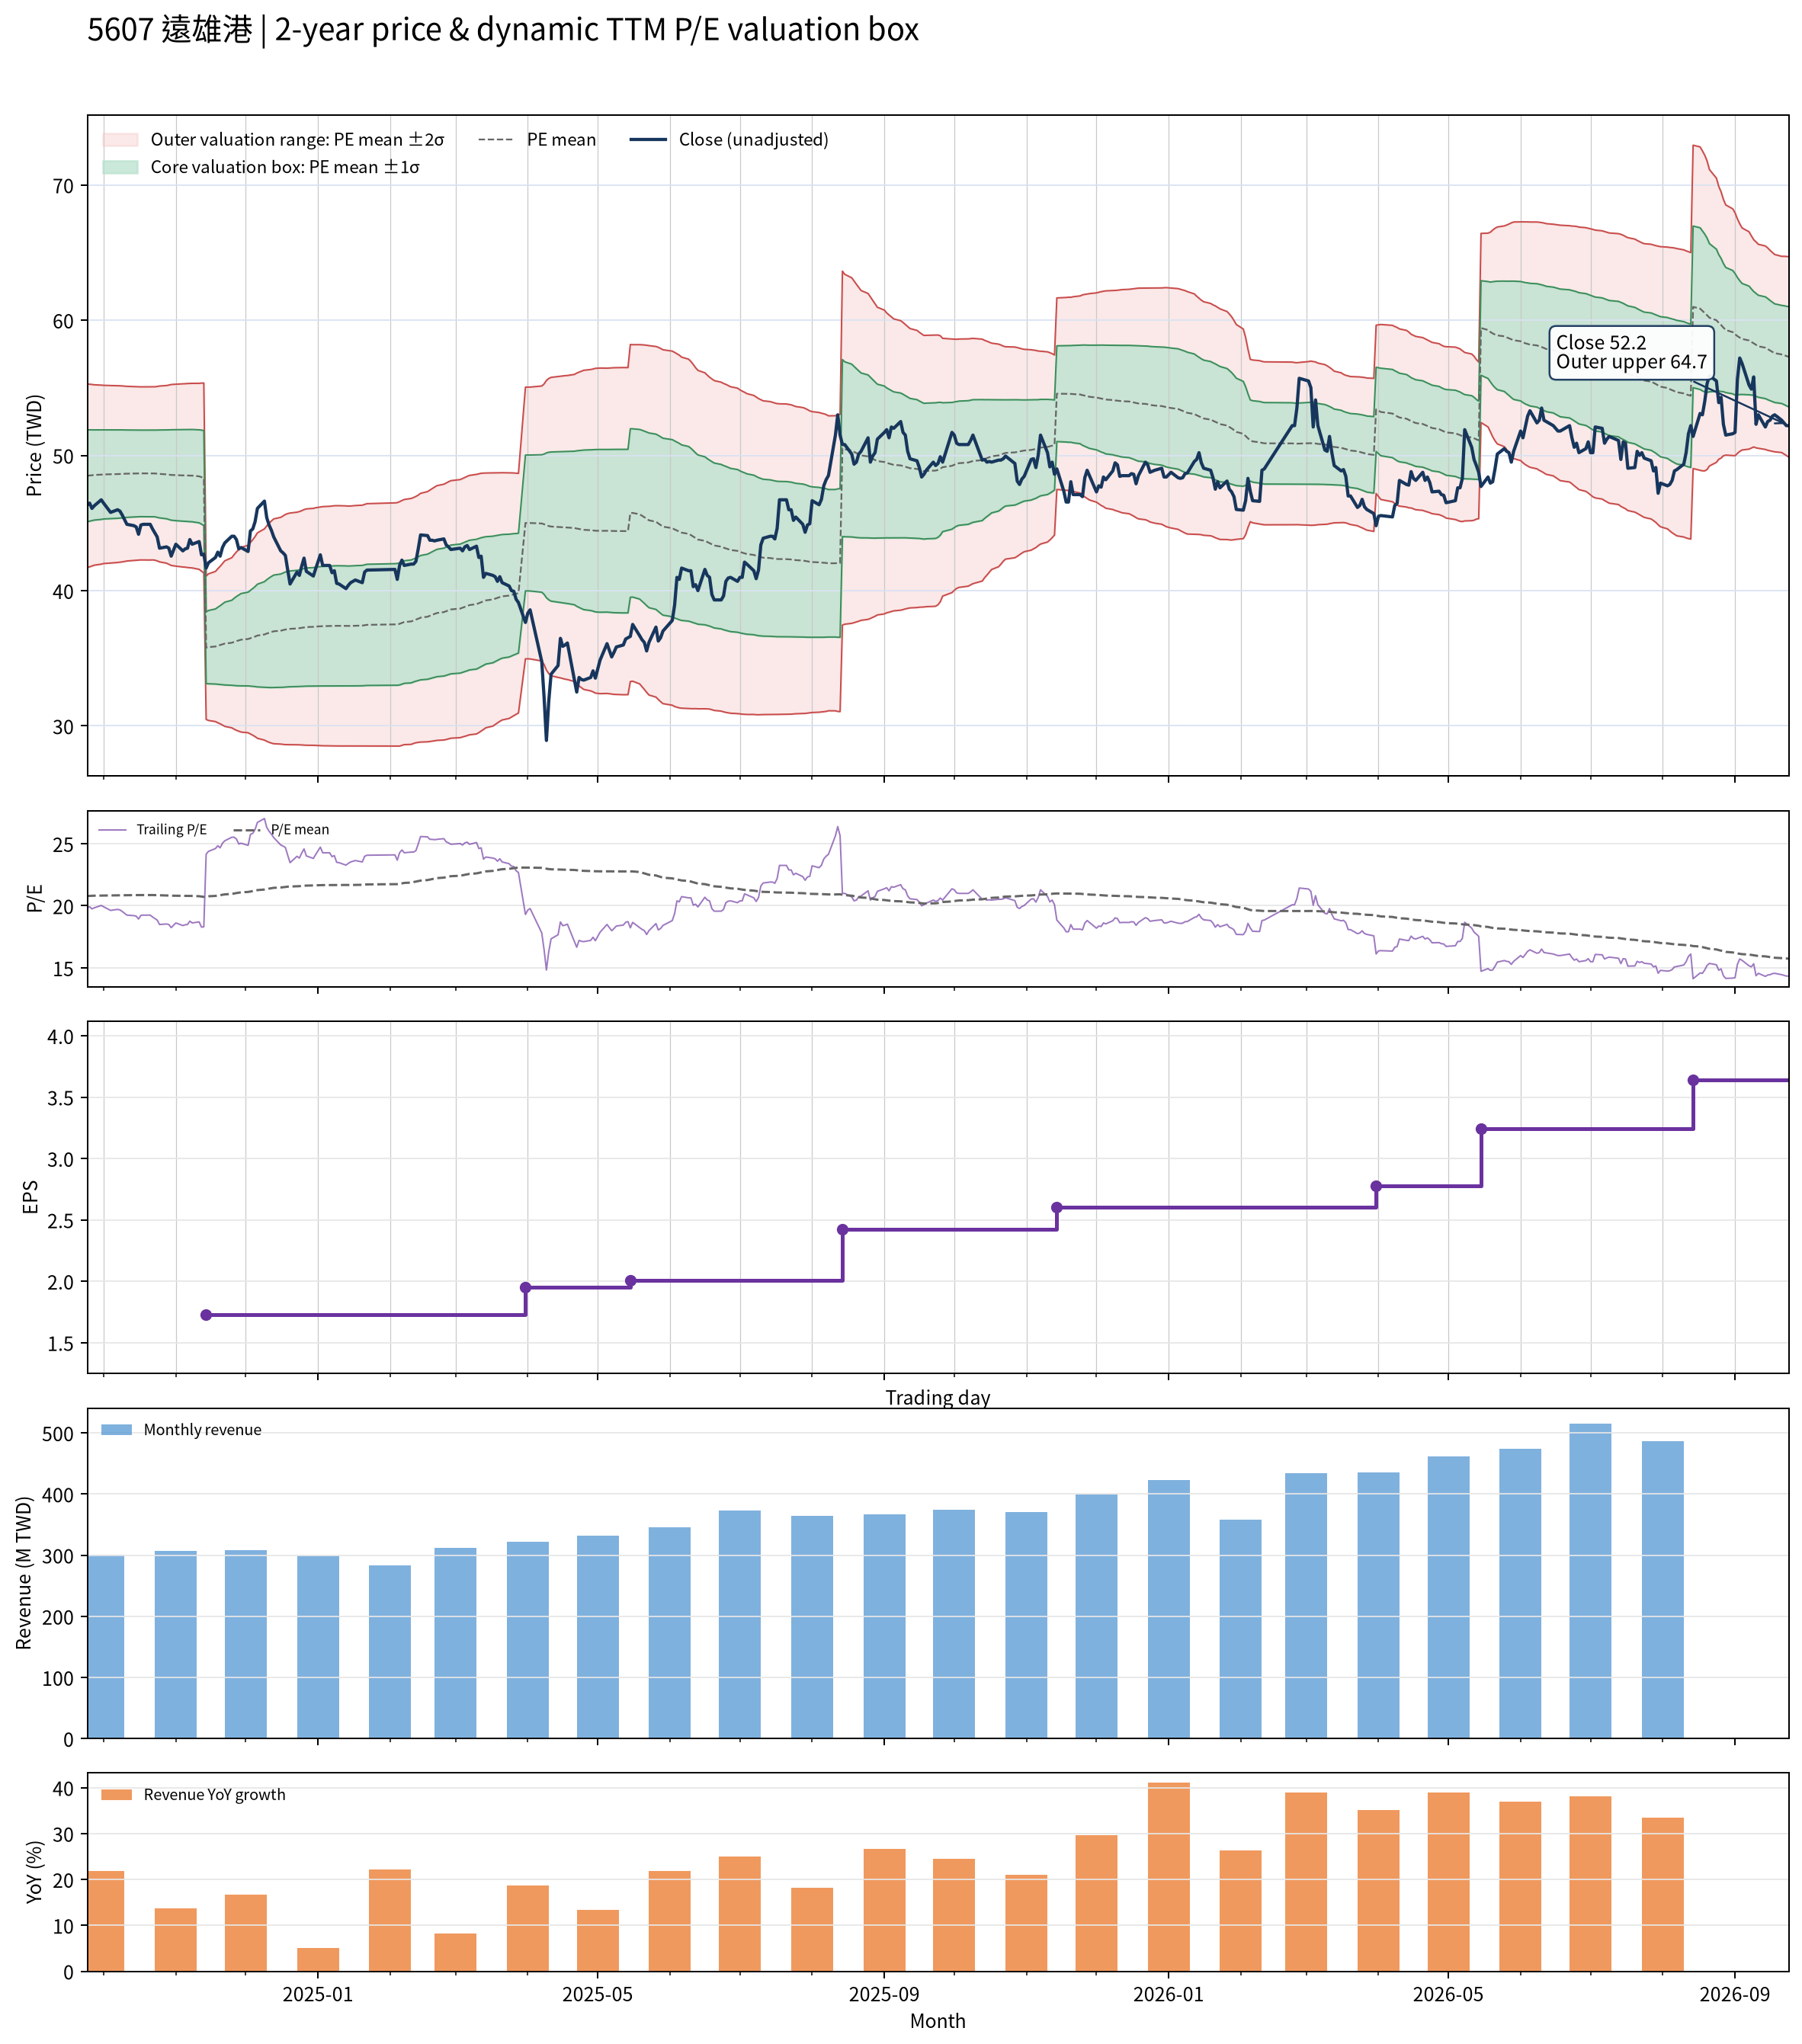

Source data for this figure (header and first rows):
date, close, available_date, period_end, ttm_eps, pe, pe_mean, pe_std, price_m2, price_m1, price_mean, price_p1, price_p2, forward_eps, forward_pe, forward_pe_mean, forward_pe_std, forward_price_m2, forward_price_m1, forward_price_mean, forward_price_p1, forward_price_p2
2024-09-24, 46.32, 2024-08-14, 2024-06-30, 2.333, 19.85, 20.78, 1.455, 41.7, 45.1, 48.49, 51.89, 55.28, , , , , , , , , 
2024-09-25, 46.47, 2024-08-14, 2024-06-30, 2.333, 19.92, 20.79, 1.447, 41.76, 45.14, 48.51, 51.89, 55.26, , , , , , , , , 
2024-09-26, 46.08, 2024-08-14, 2024-06-30, 2.333, 19.75, 20.8, 1.438, 41.82, 45.18, 48.53, 51.89, 55.24, , , , , , , , , 
2024-09-27, 46.27, 2024-08-14, 2024-06-30, 2.333, 19.83, 20.81, 1.429, 41.88, 45.22, 48.55, 51.89, 55.22, , , , , , , , , 
2024-09-30, 46.72, 2024-08-14, 2024-06-30, 2.333, 20.02, 20.82, 1.418, 41.96, 45.27, 48.58, 51.89, 55.2, , , , , , , , , 
2024-10-01, 46.47, 2024-08-14, 2024-06-30, 2.333, 19.92, 20.83, 1.412, 42, 45.3, 48.59, 51.89, 55.18, , , , , , , , , 
2024-10-04, 45.78, 2024-08-14, 2024-06-30, 2.333, 19.62, 20.83, 1.407, 42.04, 45.32, 48.6, 51.89, 55.17, , , , , , , , , 
2024-10-07, 45.98, 2024-08-14, 2024-06-30, 2.333, 19.71, 20.84, 1.401, 42.08, 45.35, 48.62, 51.88, 55.15, , , , , , , , , 
2024-10-08, 45.88, 2024-08-14, 2024-06-30, 2.333, 19.66, 20.84, 1.398, 42.1, 45.36, 48.62, 51.89, 55.15, , , , , , , , , 
2024-10-09, 45.59, 2024-08-14, 2024-06-30, 2.333, 19.54, 20.84, 1.394, 42.13, 45.38, 48.63, 51.88, 55.14, , , , , , , , , 
2024-10-11, 44.9, 2024-08-14, 2024-06-30, 2.333, 19.24, 20.85, 1.384, 42.19, 45.42, 48.65, 51.88, 55.11, , , , , , , , , 
2024-10-14, 44.8, 2024-08-14, 2024-06-30, 2.333, 19.2, 20.85, 1.377, 42.24, 45.45, 48.66, 51.87, 55.08, , , , , , , , , 
2024-10-15, 44.71, 2024-08-14, 2024-06-30, 2.333, 19.16, 20.86, 1.375, 42.25, 45.46, 48.66, 51.87, 55.08, , , , , , , , , 
2024-10-16, 44.17, 2024-08-14, 2024-06-30, 2.333, 18.93, 20.86, 1.373, 42.26, 45.46, 48.67, 51.87, 55.07, , , , , , , , , 
2024-10-17, 44.85, 2024-08-14, 2024-06-30, 2.333, 19.22, 20.86, 1.371, 42.27, 45.47, 48.67, 51.87, 55.07, , , , , , , , , 
2024-10-18, 44.9, 2024-08-14, 2024-06-30, 2.333, 19.24, 20.86, 1.371, 42.27, 45.47, 48.67, 51.87, 55.07, , , , , , , , , 
2024-10-21, 44.9, 2024-08-14, 2024-06-30, 2.333, 19.24, 20.86, 1.372, 42.26, 45.47, 48.67, 51.87, 55.07, , , , , , , , , 
2024-10-22, 44.56, 2024-08-14, 2024-06-30, 2.333, 19.1, 20.86, 1.371, 42.27, 45.47, 48.67, 51.87, 55.07, , , , , , , , , 
2024-10-23, 44.26, 2024-08-14, 2024-06-30, 2.333, 18.97, 20.86, 1.373, 42.26, 45.46, 48.66, 51.87, 55.07, , , , , , , , , 
2024-10-24, 43.97, 2024-08-14, 2024-06-30, 2.333, 18.84, 20.85, 1.382, 42.2, 45.42, 48.65, 51.87, 55.1, , , , , , , , , 
2024-10-25, 43.14, 2024-08-14, 2024-06-30, 2.333, 18.49, 20.84, 1.393, 42.13, 45.38, 48.63, 51.88, 55.13, , , , , , , , , 
2024-10-28, 43.24, 2024-08-14, 2024-06-30, 2.333, 18.53, 20.83, 1.407, 42.03, 45.31, 48.6, 51.88, 55.17, , , , , , , , , 
2024-10-29, 43.14, 2024-08-14, 2024-06-30, 2.333, 18.49, 20.82, 1.419, 41.95, 45.26, 48.58, 51.89, 55.2, , , , , , , , , 
2024-10-30, 42.55, 2024-08-14, 2024-06-30, 2.333, 18.24, 20.81, 1.433, 41.86, 45.21, 48.55, 51.9, 55.24, , , , , , , , , 
2024-11-01, 43.43, 2024-08-14, 2024-06-30, 2.333, 18.61, 20.8, 1.441, 41.81, 45.17, 48.54, 51.9, 55.26, , , , , , , , , 
2024-11-04, 42.94, 2024-08-14, 2024-06-30, 2.333, 18.4, 20.79, 1.451, 41.75, 45.13, 48.52, 51.91, 55.29, , , , , , , , , 
2024-11-05, 43.09, 2024-08-14, 2024-06-30, 2.333, 18.47, 20.79, 1.453, 41.73, 45.13, 48.52, 51.91, 55.3, , , , , , , , , 
2024-11-06, 43.14, 2024-08-14, 2024-06-30, 2.333, 18.49, 20.79, 1.458, 41.71, 45.11, 48.51, 51.91, 55.31, , , , , , , , , 
2024-11-07, 43.77, 2024-08-14, 2024-06-30, 2.333, 18.76, 20.79, 1.46, 41.69, 45.1, 48.51, 51.91, 55.32, , , , , , , , , 
2024-11-08, 43.43, 2024-08-14, 2024-06-30, 2.333, 18.61, 20.79, 1.462, 41.68, 45.09, 48.5, 51.91, 55.33, , , , , , , , , 
2024-11-11, 43.63, 2024-08-14, 2024-06-30, 2.333, 18.7, 20.76, 1.474, 41.57, 45.01, 48.45, 51.89, 55.33, , , , , , , , , 
2024-11-12, 42.65, 2024-08-14, 2024-06-30, 2.333, 18.28, 20.74, 1.49, 41.44, 44.91, 48.39, 51.87, 55.35, , , , , , , , , 
2024-11-13, 42.7, 2024-08-14, 2024-06-30, 2.333, 18.3, 20.71, 1.505, 41.31, 44.82, 48.33, 51.84, 55.35, , , , , , , , , 
2024-11-14, 41.67, 2024-11-14, 2024-09-30, 1.725, 24.15, 20.74, 1.536, 30.48, 33.13, 35.78, 38.43, 41.08, , , , , , , , , 
2024-11-15, 42.06, 2024-11-14, 2024-09-30, 1.725, 24.38, 20.76, 1.571, 30.4, 33.11, 35.82, 38.53, 41.24, , , , , , , , , 
2024-11-18, 42.45, 2024-11-14, 2024-09-30, 1.725, 24.6, 20.79, 1.609, 30.32, 33.09, 35.87, 38.65, 41.42, , , , , , , , , 
2024-11-19, 42.84, 2024-11-14, 2024-09-30, 1.725, 24.83, 20.82, 1.65, 30.23, 33.08, 35.92, 38.77, 41.62, , , , , , , , , 
2024-11-20, 42.55, 2024-11-14, 2024-09-30, 1.725, 24.66, 20.85, 1.687, 30.15, 33.06, 35.97, 38.89, 41.8, , , , , , , , , 
2024-11-21, 43.19, 2024-11-14, 2024-09-30, 1.725, 25.03, 20.88, 1.729, 30.06, 33.05, 36.03, 39.01, 42, , , , , , , , , 
2024-11-22, 43.53, 2024-11-14, 2024-09-30, 1.725, 25.23, 20.91, 1.774, 29.96, 33.02, 36.09, 39.15, 42.21, , , , , , , , , 
2024-11-25, 44.02, 2024-11-14, 2024-09-30, 1.725, 25.51, 20.95, 1.822, 29.86, 33, 36.15, 39.29, 42.43, , , , , , , , , 
2024-11-26, 44.02, 2024-11-14, 2024-09-30, 1.725, 25.51, 20.98, 1.869, 29.76, 32.98, 36.21, 39.43, 42.66, , , , , , , , , 
2024-11-27, 43.77, 2024-11-14, 2024-09-30, 1.725, 25.37, 21.02, 1.912, 29.67, 32.97, 36.27, 39.57, 42.87, , , , , , , , , 
2024-11-28, 43.09, 2024-11-14, 2024-09-30, 1.725, 24.97, 21.05, 1.945, 29.61, 32.96, 36.32, 39.68, 43.03, , , , , , , , , 
2024-11-29, 43.19, 2024-11-14, 2024-09-30, 1.725, 25.03, 21.08, 1.979, 29.54, 32.96, 36.37, 39.79, 43.2, , , , , , , , , 
2024-12-02, 42.89, 2024-11-14, 2024-09-30, 1.725, 24.86, 21.11, 2.008, 29.49, 32.96, 36.42, 39.89, 43.35, , , , , , , , , 
2024-12-03, 44.41, 2024-11-14, 2024-09-30, 1.725, 25.74, 21.14, 2.052, 29.4, 32.94, 36.48, 40.02, 43.56, , , , , , , , , 
2024-12-04, 44.56, 2024-11-14, 2024-09-30, 1.725, 25.82, 21.18, 2.095, 29.31, 32.92, 36.54, 40.16, 43.77, , , , , , , , , 
2024-12-05, 45.1, 2024-11-14, 2024-09-30, 1.725, 26.14, 21.21, 2.143, 29.21, 32.91, 36.6, 40.3, 44, , , , , , , , , 
2024-12-06, 46.08, 2024-11-14, 2024-09-30, 1.725, 26.7, 21.26, 2.201, 29.08, 32.88, 36.68, 40.48, 44.27, , , , , , , , , 
2024-12-09, 46.62, 2024-11-14, 2024-09-30, 1.725, 27.02, 21.3, 2.263, 28.95, 32.85, 36.76, 40.66, 44.57, , , , , , , , , 
2024-12-10, 45.39, 2024-11-14, 2024-09-30, 1.725, 26.31, 21.34, 2.308, 28.86, 32.84, 36.83, 40.81, 44.79, , , , , , , , , 
2024-12-11, 44.85, 2024-11-14, 2024-09-30, 1.725, 25.99, 21.38, 2.347, 28.79, 32.84, 36.89, 40.93, 44.98, , , , , , , , , 
2024-12-12, 44.46, 2024-11-14, 2024-09-30, 1.725, 25.77, 21.41, 2.38, 28.73, 32.83, 36.94, 41.05, 45.15, , , , , , , , , 
2024-12-13, 43.97, 2024-11-14, 2024-09-30, 1.725, 25.48, 21.44, 2.409, 28.68, 32.84, 36.99, 41.15, 45.31, , , , , , , , , 
2024-12-16, 42.94, 2024-11-14, 2024-09-30, 1.725, 24.89, 21.46, 2.429, 28.65, 32.85, 37.04, 41.23, 45.42, , , , , , , , , 
2024-12-17, 42.79, 2024-11-14, 2024-09-30, 1.725, 24.8, 21.49, 2.448, 28.63, 32.86, 37.08, 41.3, 45.53, , , , , , , , , 
2024-12-18, 42.6, 2024-11-14, 2024-09-30, 1.725, 24.69, 21.51, 2.465, 28.62, 32.87, 37.12, 41.38, 45.63, , , , , , , , , 
2024-12-19, 41.52, 2024-11-14, 2024-09-30, 1.725, 24.06, 21.53, 2.476, 28.61, 32.88, 37.16, 41.43, 45.7, , , , , , , , , 
2024-12-20, 40.49, 2024-11-14, 2024-09-30, 1.725, 23.47, 21.54, 2.481, 28.61, 32.89, 37.17, 41.46, 45.74, , , , , , , , , 
... 427 more rows
